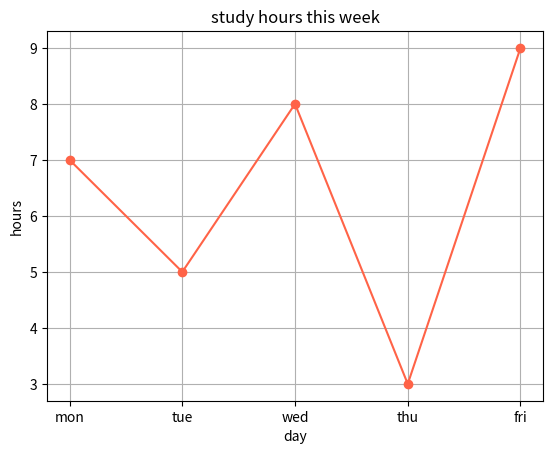

Write Python code to recreate this figure.
# day 95 - review: line chart with markers and grid (applied)
# opt-log | consistency over perfection.
import pandas as pd
import matplotlib.pyplot as plt


data = {"day": ["mon", "tue", "wed", "thu", "fri"],
        "study_hours": [7, 5, 8, 3, 9]}


df = pd.DataFrame(data)
print(df)
print()

print(f"average hours this week: {df['study_hours'].mean():.1f}")


plt.plot(df["day"], df["study_hours"], marker="o", linestyle="-", color="tomato")
plt.grid(True)

plt.title("study hours this week")
plt.xlabel("day")
plt.ylabel("hours")
plt.show()
